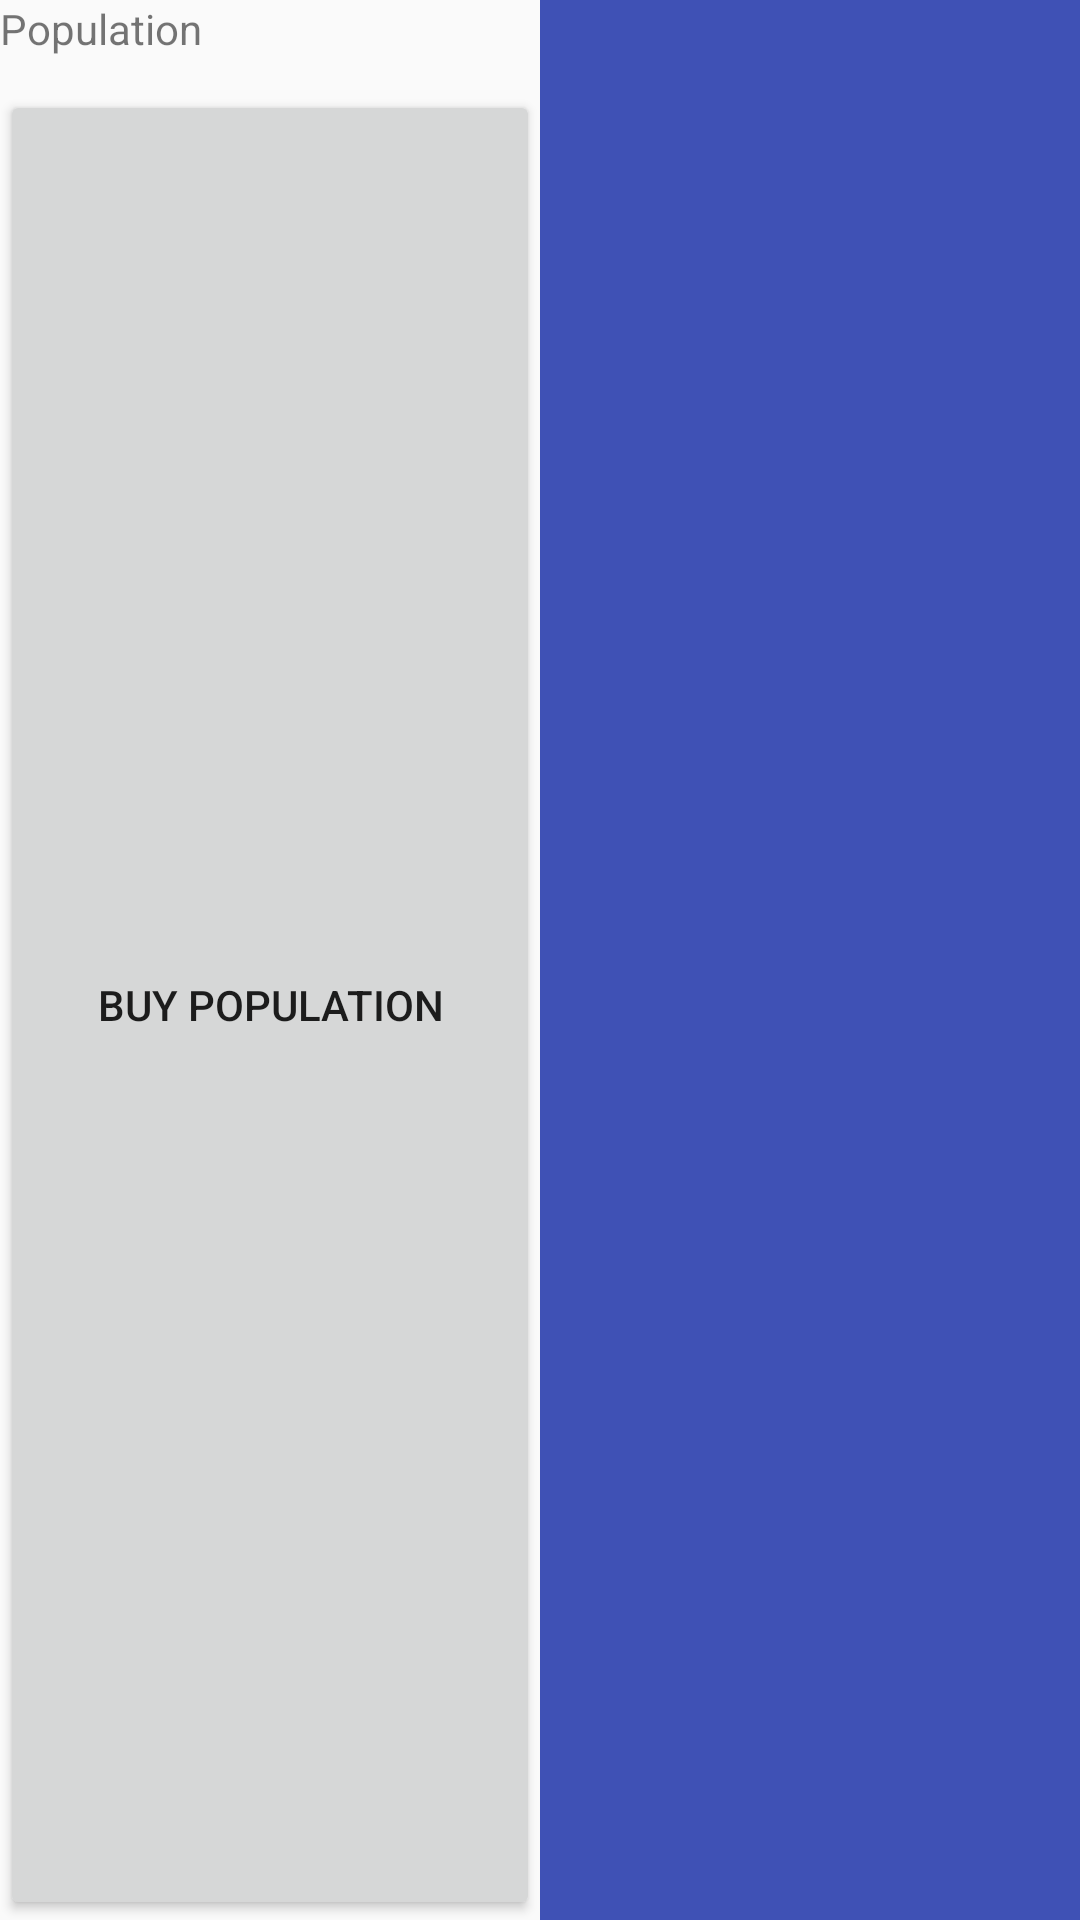

Here is an Android app screen rendered from its layout file. Give the layout XML and the strings, colors and styles it references.
<!-- AndroidManifest.xml: application theme AppTheme -->
<!-- res/layout/fragment_population.xml -->
<?xml version="1.0" encoding="utf-8"?>
<LinearLayout xmlns:android="http://schemas.android.com/apk/res/android"
    android:orientation="horizontal"
    android:layout_width="match_parent"
    android:layout_height="match_parent">

    <LinearLayout
        android:orientation="vertical"
        android:layout_width="0dp"
        android:layout_weight="1"
        android:layout_height="match_parent">


        <LinearLayout xmlns:android="http://schemas.android.com/apk/res/android"
            android:orientation="horizontal"
            android:layout_width="match_parent"
            android:layout_height="30dp">

        <TextView
            android:layout_width="0dp"
            android:layout_weight="1"
            android:layout_height="match_parent"
            android:text="Population"/>

        <TextView
            android:id="@+id/population_text_count"
            android:layout_width="0dp"
            android:layout_weight="1"
            android:layout_height="match_parent"
            android:text=""/>

        </LinearLayout>


        <Button
            android:id="@+id/population_button_buy"
            android:layout_width="match_parent"
            android:layout_height="match_parent"
            android:text="Buy population"/>
    </LinearLayout>

    <android.support.v7.widget.RecyclerView
        android:id="@+id/population_recycler_cost"
        android:layout_width="0dp"
        android:layout_weight="1"
        android:layout_height="match_parent"
        android:background="@color/colorPrimary"
        android:scrollbars="vertical"/>
</LinearLayout>
<!-- resources referenced by this layout -->
<resources>
  <color name="colorPrimary">#3F51B5</color>
  <style name="AppTheme" parent="Theme.AppCompat.Light.DarkActionBar">
          
          <item name="colorPrimary">@color/colorPrimary</item>
          <item name="colorPrimaryDark">@color/colorPrimaryDark</item>
          <item name="colorAccent">@color/colorAccent</item>
      </style>
  <color name="colorPrimaryDark">#303F9F</color>
  <color name="colorAccent">#FF4081</color>
</resources>
